The GitHub repository vaishgandikota-collab/Defect-detector contains a labelled image folder "data" with 6 categories: crazing, inclusion, normal, pitted surface, rolled-in scale, scratches. Examples follow, each with its label.

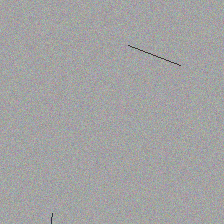
Label: scratches

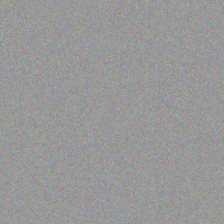
Label: normal

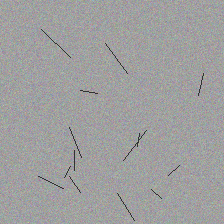
Label: crazing

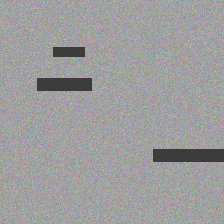
Label: rolled-in scale

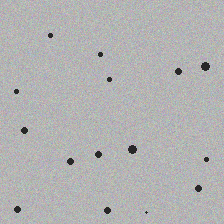
Label: pitted surface

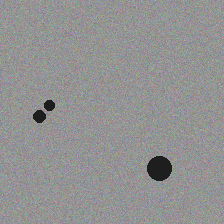
Label: inclusion
